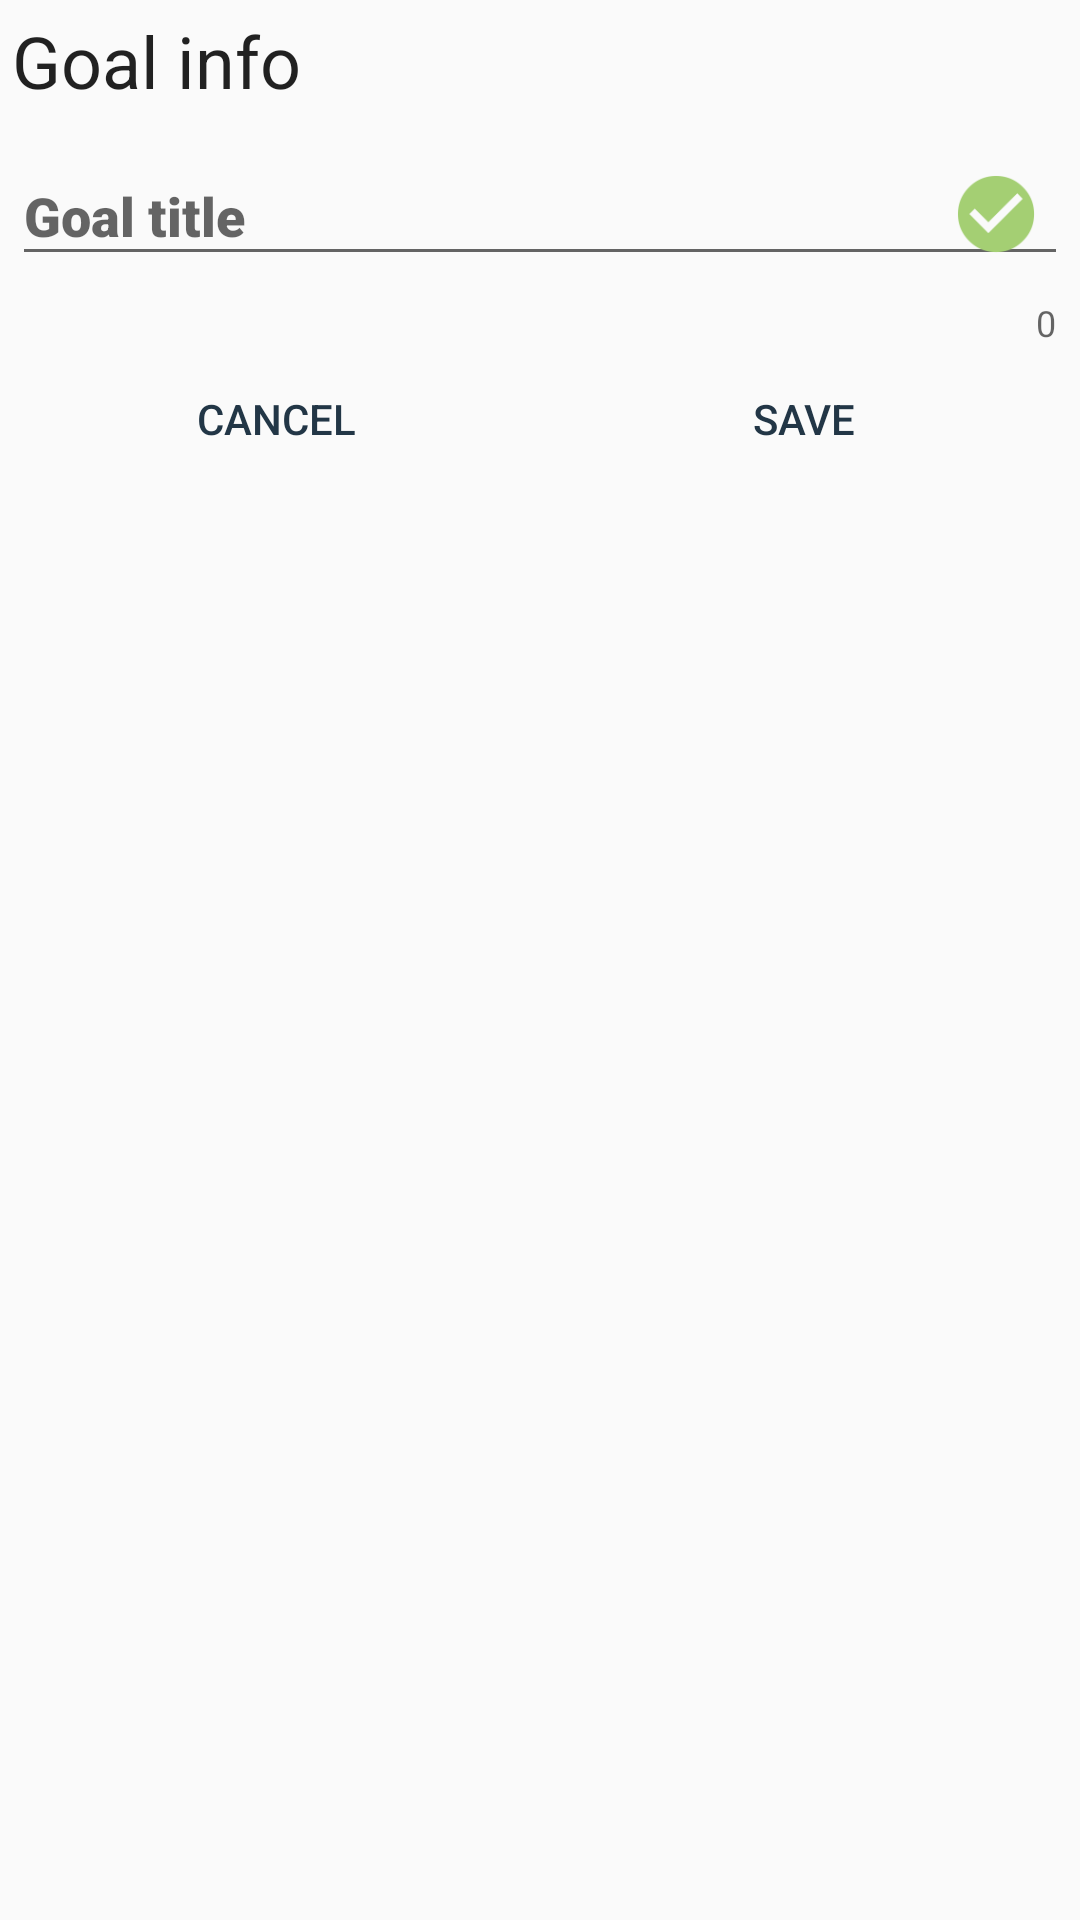

The Android layout XML behind this screen, and the referenced resources:
<!-- AndroidManifest.xml: application theme AppTheme -->
<!-- res/layout/new_goal_layout.xml -->
<?xml version="1.0" encoding="utf-8"?>
<LinearLayout xmlns:android="http://schemas.android.com/apk/res/android"
    xmlns:app="http://schemas.android.com/apk/res-auto"
    android:layout_width="match_parent"
    android:layout_height="wrap_content"
    android:padding="4dp"
    android:orientation="vertical">

    <TextView
        android:id="@+id/edit_goal_header_tv"
        android:layout_width="wrap_content"
        android:layout_height="wrap_content"
        style="@style/TextAppearance.AppCompat.Headline"
        android:text="@string/edit_goal_info" />

    <com.google.android.material.textfield.TextInputLayout
        android:id="@+id/goal_edit_text_input_layout"
        style="@style/textInputStyle"
        android:layout_width="match_parent"
        android:layout_height="wrap_content"
        android:hint="@string/goal_title"
        app:layout_constraintBottom_toBottomOf="parent"
        app:layout_constraintEnd_toEndOf="parent"
        app:layout_constraintStart_toStartOf="parent"
        app:layout_constraintTop_toTopOf="parent">

        <com.google.android.material.textfield.TextInputEditText
            android:id="@+id/goal_edit_text_input_et"
            android:layout_width="match_parent"
            android:layout_height="wrap_content"
            android:fontFamily="sans-serif-black"
            android:selectAllOnFocus="true"
            android:singleLine="true" />

    </com.google.android.material.textfield.TextInputLayout>

    <LinearLayout
        android:layout_width="match_parent"
        android:layout_height="match_parent"
        android:orientation="horizontal">

        <Button
            android:id="@+id/edit_goal_cancel_button"
            android:layout_width="wrap_content"
            android:layout_height="wrap_content"
            android:layout_weight="1"
            android:clickable="true"
            android:textColor="@color/colorPrimaryDark"
            android:background="@android:color/transparent"
            android:text="@android:string/cancel" />

        <Button
            android:id="@+id/edit_goal_save_button"
            android:layout_width="wrap_content"
            android:layout_height="wrap_content"
            android:layout_weight="1"
            android:textColor="@color/colorPrimaryDark"
            android:clickable="true"
            android:background="@android:color/transparent"
            android:text="@string/save_button_text" />
    </LinearLayout>
</LinearLayout>
<!-- resources referenced by this layout -->
<resources>
  <color name="colorPrimaryDark">@color/app_blue_dark</color>
  <string name="edit_goal_info">Goal info</string>
  <string name="goal_title">Goal title</string>
  <string name="save_button_text">SAVE</string>
  <style name="textInputStyle">
          <item name="counterEnabled">true</item>
          <item name="endIconDrawable">@drawable/ic_check_circle</item>
          <item name="endIconMode">custom</item>
          <item name="endIconTint">@color/app_green_light</item>
      </style>
  <style name="AppTheme" parent="Theme.AppCompat.Light.NoActionBar">
          
          <item name="background">@color/colorPrimaryDark</item>
          <item name="colorPrimary">@color/colorPrimary</item>
          <item name="colorPrimaryDark">@color/colorPrimaryDark</item>
          <item name="colorAccent">@color/colorAccent</item>
          <item name="android:actionOverflowButtonStyle">@style/AppTheme.OverFlow</item>
          <item name="android:listDivider">@color/trans_white</item>
          <item name="android:actionMenuTextColor">@color/primary_text_dark</item>
      </style>
  <color name="app_blue_dark">#223646</color>
  <!-- drawable ic_check_circle: png bitmap (drawable-hdpi, 2025 bytes) -->
  <color name="app_green_light">#a4cf73</color>
  <color name="colorPrimary">#6200EE</color>
  <color name="colorAccent">@color/app_green_light</color>
  <style name="AppTheme.OverFlow">
          <item name="android:src">@drawable/dark_menu_button24</item>
      </style>
  <color name="trans_white">#50FFFFFF</color>
  <color name="primary_text_dark">@android:color/primary_text_dark</color>
  <!-- drawable dark_menu_button24: png bitmap (drawable, 693 bytes) -->
</resources>
